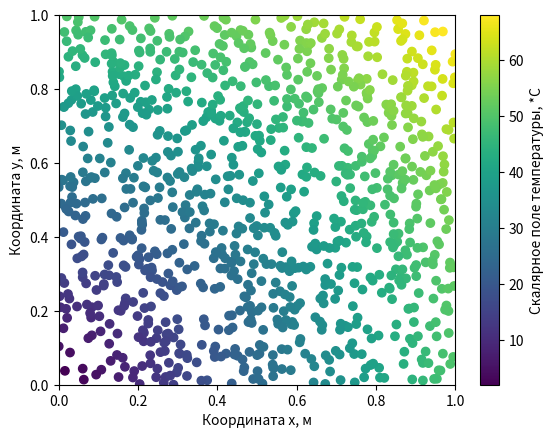

Source code (Python):
import matplotlib.pyplot as plt
import numpy as np
import random

fig, ax = plt.subplots()

N = 1000
x, y = np.zeros(N), np.zeros(N)
for i in range(N):
    x[i] = random.uniform(0, 1)
    y[i] = random.uniform(0, 1)

scalar_field = 50 * np.sqrt(x**2 + y**2)

sc_plot = ax.scatter(x, y, c=scalar_field) 

ax.set_xlabel('Координата x, м')
ax.set_ylabel('Координата y, м')

cbar = fig.colorbar(sc_plot)
cbar.set_label('Скалярное поле температуры, *C')

plt.xlim(0, 1)
plt.ylim(0, 1)
plt.savefig("scalar_fields.png")